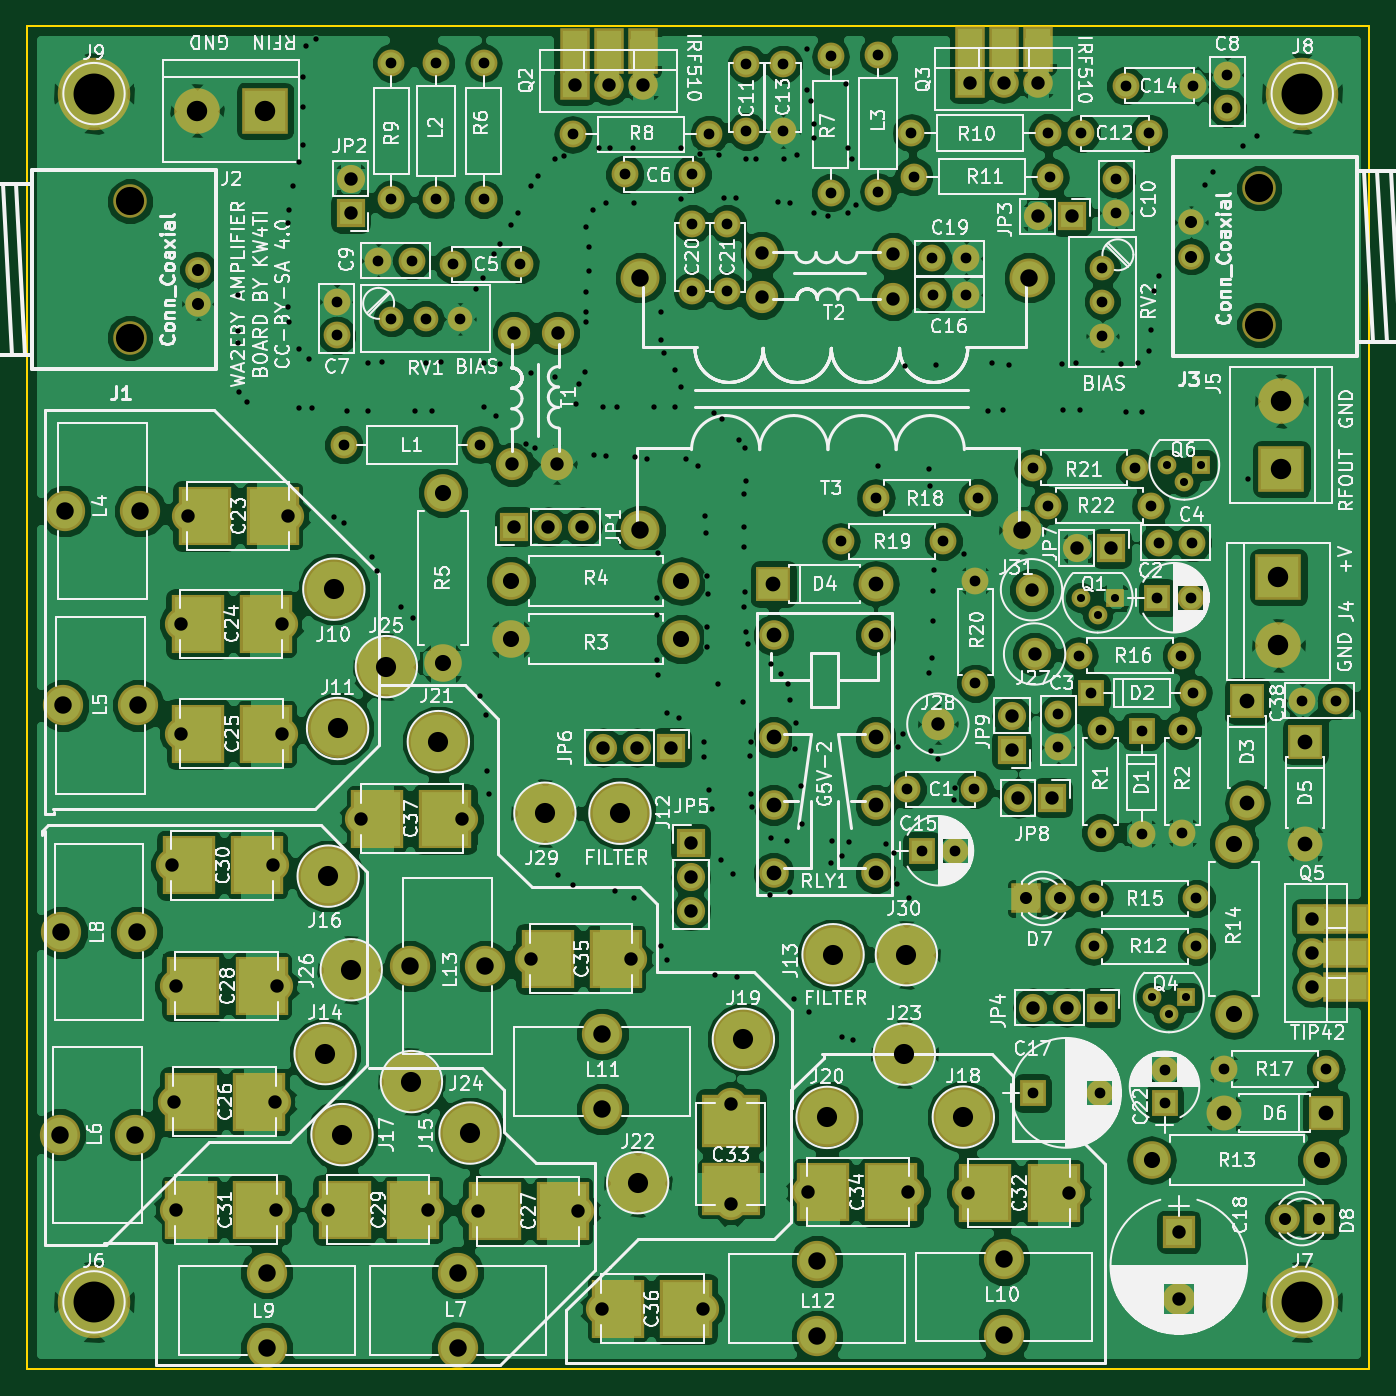
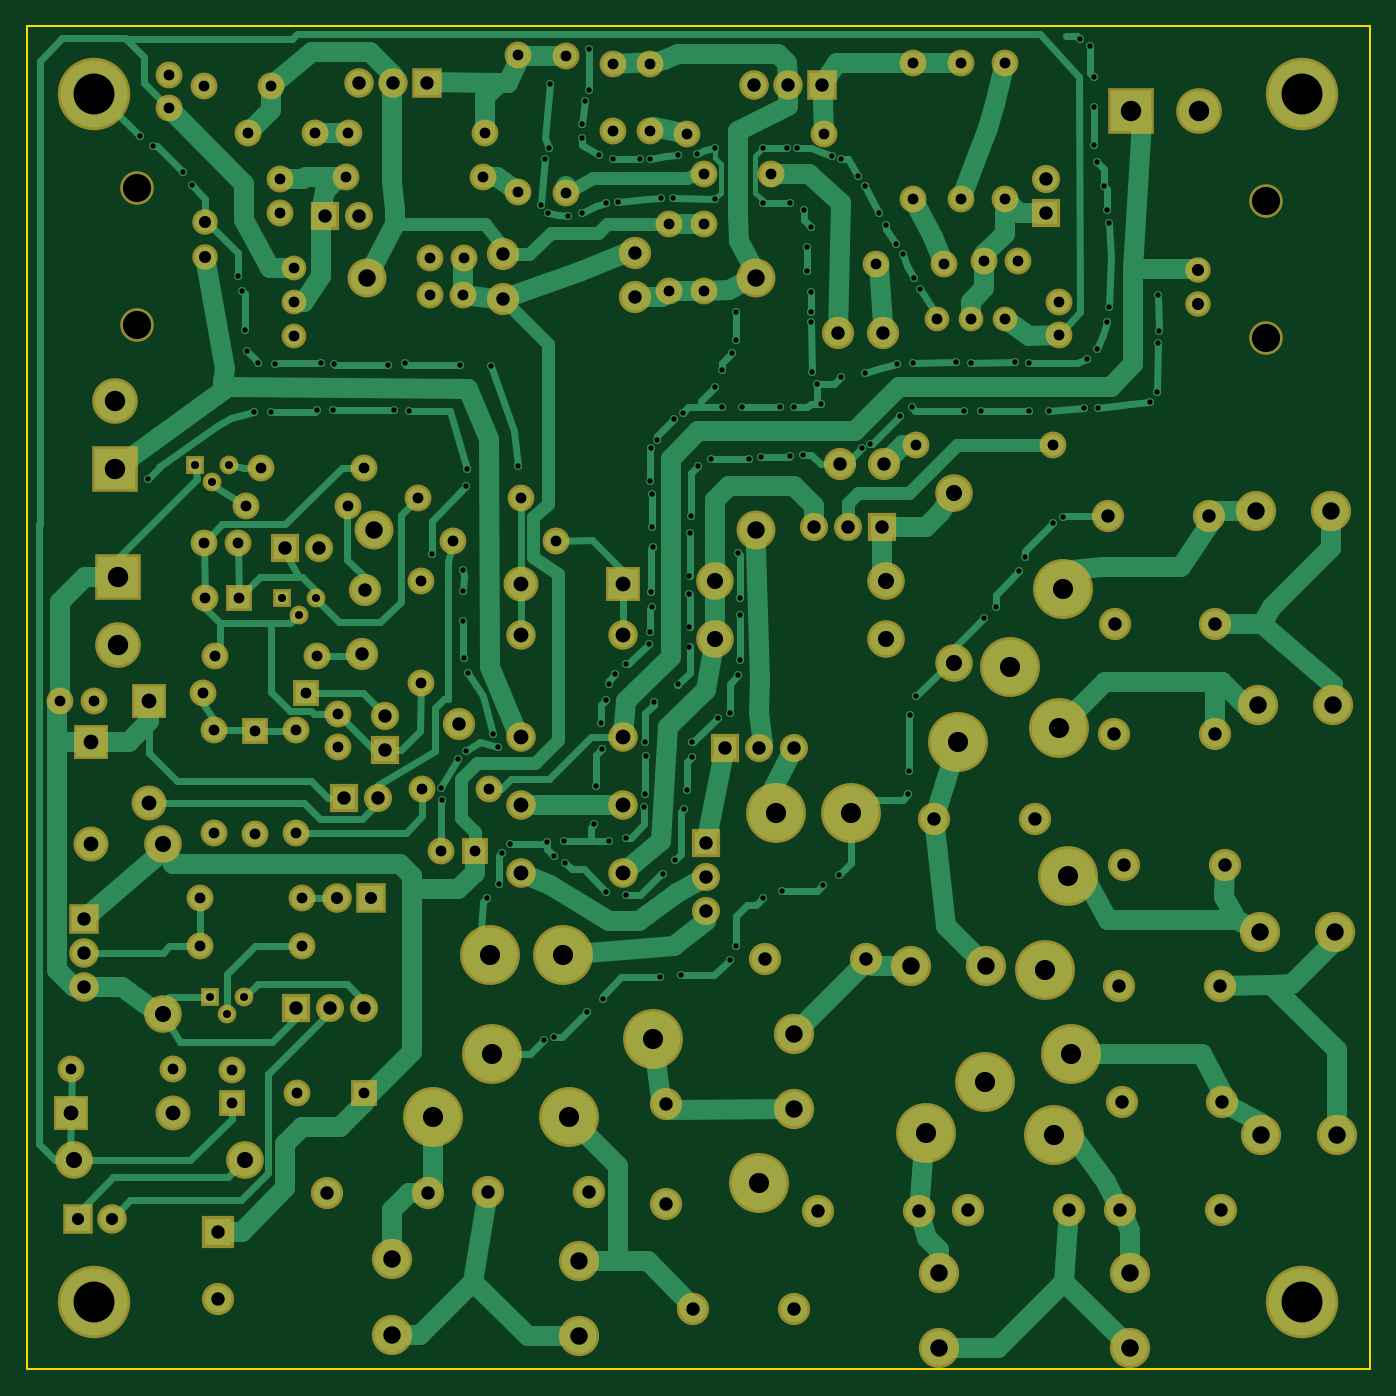
Circuit board: 9 layer files. Board 100.0 x 100.0 mm.
- bottom_copper: PA-B.Cu.gbr (49029 bytes)
- bottom_mask: PA-B.Mask.gbr (8210 bytes)
- bottom_silk: PA-B.SilkS.gbr (265 bytes)
- outline: PA-Edge.Cuts.gbr (489 bytes)
- top_copper: PA-F.Cu.gbr (305922 bytes)
- top_mask: PA-F.Mask.gbr (9452 bytes)
- top_silk: PA-F.SilkS.gbr (212173 bytes)
- drill: PA-NPTH.drl (212 bytes)
- drill: PA.drl (8119 bytes)

=== bottom_copper: PA-B.Cu.gbr (49029 bytes, source omitted) ===
=== bottom_mask: PA-B.Mask.gbr (8210 bytes, source omitted) ===
=== bottom_silk: PA-B.SilkS.gbr ===
G04 #@! TF.FileFunction,Legend,Bot*
%FSLAX46Y46*%
G04 Gerber Fmt 4.6, Leading zero omitted, Abs format (unit mm)*
G04 Created by KiCad (PCBNEW 4.0.7) date 10/20/19 19:46:38*
%MOMM*%
%LPD*%
G01*
G04 APERTURE LIST*
%ADD10C,0.100000*%
G04 APERTURE END LIST*
D10*
M02*

=== outline: PA-Edge.Cuts.gbr ===
G04 #@! TF.FileFunction,Profile,NP*
%FSLAX46Y46*%
G04 Gerber Fmt 4.6, Leading zero omitted, Abs format (unit mm)*
G04 Created by KiCad (PCBNEW 4.0.7) date 10/20/19 19:46:38*
%MOMM*%
%LPD*%
G01*
G04 APERTURE LIST*
%ADD10C,0.100000*%
%ADD11C,0.150000*%
G04 APERTURE END LIST*
D10*
D11*
X40000000Y-140000000D02*
X40000000Y-40000000D01*
X140000000Y-140000000D02*
X40000000Y-140000000D01*
X140000000Y-40000000D02*
X140000000Y-140000000D01*
X40000000Y-40000000D02*
X140000000Y-40000000D01*
M02*

=== top_copper: PA-F.Cu.gbr (305922 bytes, source omitted) ===
=== top_mask: PA-F.Mask.gbr (9452 bytes, source omitted) ===
=== top_silk: PA-F.SilkS.gbr (212173 bytes, source omitted) ===
=== drill: PA-NPTH.drl ===
M48
;DRILL file {KiCad 4.0.7} date 10/20/19 19:46:39
;FORMAT={-:-/ absolute / metric / decimal}
FMAT,2
METRIC,TZ
T1C2.100
%
G90
G05
M71
T1
X47.686Y-53.025
X47.686Y-63.185
X131.803Y-52.057
X131.803Y-62.217
T0
M30

=== drill: PA.drl (8119 bytes, source omitted) ===
